2-way image classification set "grid_smoke_version" from GitHub (alterapars/wildfire_hackathon); label vocabulary: grid no smoke, grid smoke.

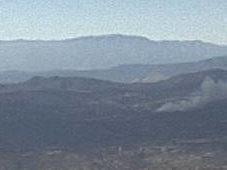
Label: grid smoke

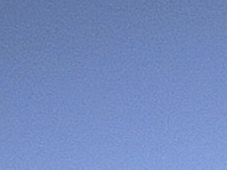
Label: grid no smoke

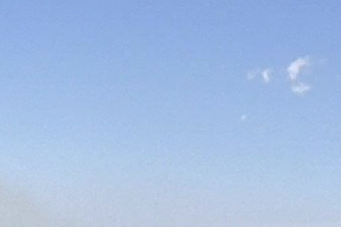
Label: grid smoke

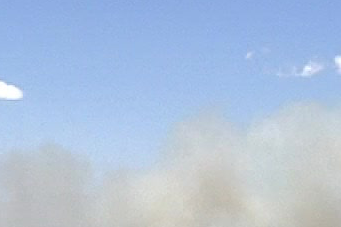
Label: grid smoke

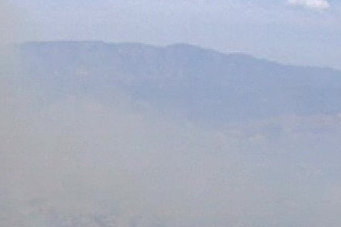
Label: grid smoke

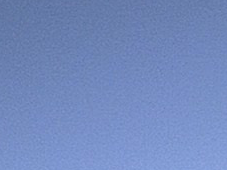
Label: grid no smoke
